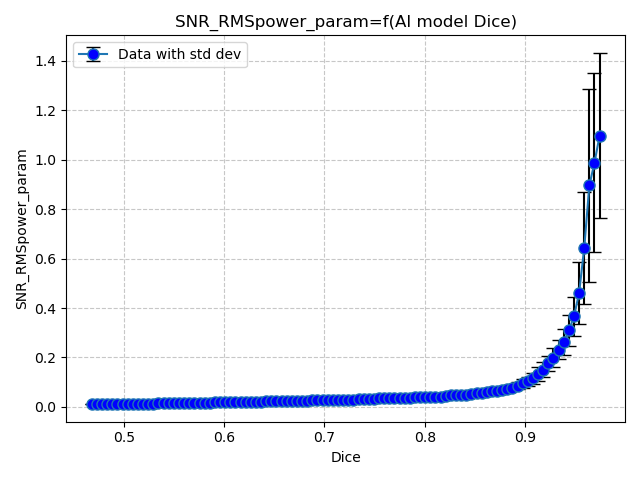

Source data for this figure (header and first rows):
Dice, SNR_RMSpower_param
0.468, 0.01157
0.4731, 0.01172
0.4782, 0.01211
0.4833, 0.01253
0.4884, 0.01258
0.4936, 0.01231
0.4987, 0.01208
0.5038, 0.01202
0.5089, 0.01192
0.514, 0.01222
0.5191, 0.01242
0.5242, 0.01309
0.5294, 0.0133
0.5345, 0.01426
0.5396, 0.01497
0.5447, 0.0155
0.5498, 0.0158
0.5549, 0.01556
0.56, 0.01568
0.5652, 0.01581
0.5703, 0.01581
0.5754, 0.01608
0.5805, 0.01646
0.5856, 0.01735
0.5907, 0.01788
0.5958, 0.01873
0.601, 0.01922
0.6061, 0.01917
0.6112, 0.01991
0.6163, 0.02058
0.6214, 0.02011
0.6265, 0.02033
0.6316, 0.02026
0.6368, 0.02031
0.6419, 0.02192
0.647, 0.02338
0.6521, 0.02399
0.6572, 0.0239
0.6623, 0.02408
0.6674, 0.02426
0.6726, 0.02427
0.6777, 0.02438
0.6828, 0.02399
0.6879, 0.02571
0.693, 0.02664
0.6981, 0.02824
0.7032, 0.02872
0.7084, 0.02854
0.7135, 0.02859
0.7186, 0.02911
0.7237, 0.029
0.7288, 0.02919
0.7339, 0.03033
0.739, 0.03004
0.7442, 0.03158
0.7493, 0.032
0.7544, 0.0341
0.7595, 0.03463
0.7646, 0.03434
0.7697, 0.03461
... 40 more rows
